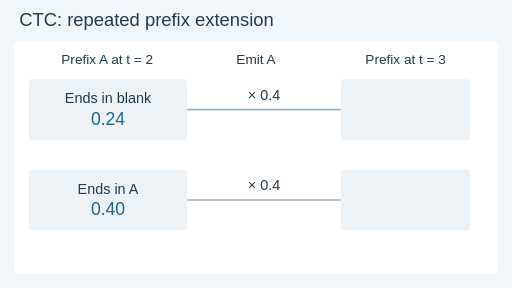
t = 0.00 s
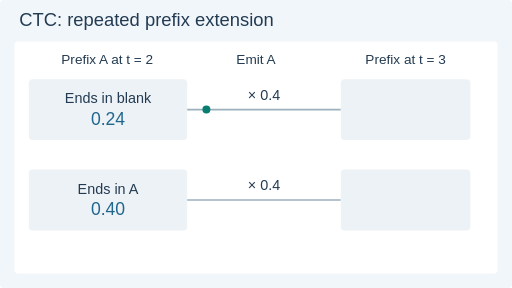
t = 1.77 s
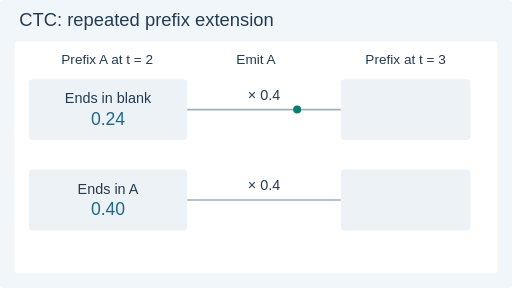
t = 3.33 s
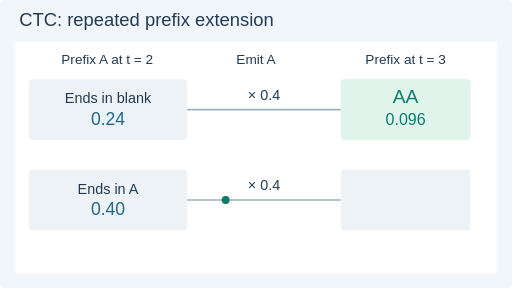
t = 5.10 s
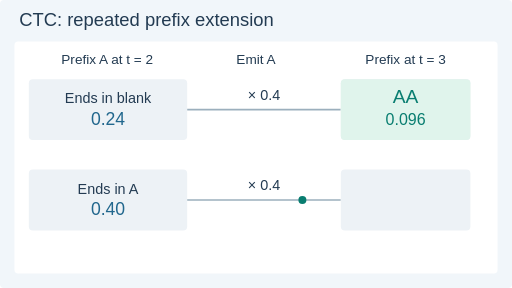
t = 6.42 s
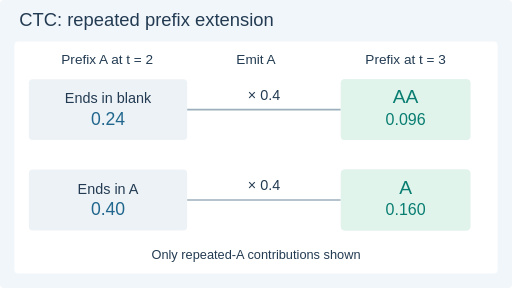
t = 8.31 s

The animated SVG that drew these frames (rendered in a browser with its animation timeline set to each time). Animation: 7 SMIL elements (animate=5,animateMotion=2); frames cover the first 8.31 s, repeats indefinitely.

<svg xmlns="http://www.w3.org/2000/svg" width="640" height="360" viewBox="0 0 640 360" role="img" aria-labelledby="title desc"><title id="title">CTC: repeated prefix extension</title><desc id="desc">Two paths with prefix A end differently; emitting A extends only the blank-ending prefix.</desc><style>text{font-family:Arial,DejaVu Sans,sans-serif}.motion{display:inline}.still{display:none}@media(prefers-reduced-motion:reduce){.motion{display:none!important}.still{display:inline!important}}</style><rect x="0" y="0" width="640" height="360" rx="5" fill="#f1f6fa"/><text x="24" y="33" font-size="23" fill="#233b52" text-anchor="start">CTC: repeated prefix extension</text><rect x="18" y="52" width="604" height="290" rx="5" fill="#ffffff"/><text x="134" y="80" font-size="17" fill="#233b52" text-anchor="middle">Prefix A at t = 2</text><text x="320" y="80" font-size="17" fill="#233b52" text-anchor="middle">Emit A</text><text x="507" y="80" font-size="17" fill="#233b52" text-anchor="middle">Prefix at t = 3</text><rect x="36" y="99" width="198" height="76" rx="5" fill="#edf2f6"/><text x="135" y="129" font-size="18" fill="#233b52" text-anchor="middle">Ends in blank</text><text x="135" y="156" font-size="22" fill="#21678d" text-anchor="middle">0.24</text><path d="M234 137L426 137" stroke="#9bafbd" stroke-width="2" fill="none"/><text x="330" y="125" font-size="18" fill="#233b52" text-anchor="middle">× 0.4</text><rect x="426" y="99" width="162" height="76" rx="5" fill="#edf2f6"/><rect x="36" y="212" width="198" height="76" rx="5" fill="#edf2f6"/><text x="135" y="242" font-size="18" fill="#233b52" text-anchor="middle">Ends in A</text><text x="135" y="269" font-size="22" fill="#21678d" text-anchor="middle">0.40</text><path d="M234 250L426 250" stroke="#9bafbd" stroke-width="2" fill="none"/><text x="330" y="238" font-size="18" fill="#233b52" text-anchor="middle">× 0.4</text><rect x="426" y="212" width="162" height="76" rx="5" fill="#edf2f6"/><g class="motion"><g opacity="0"><animate attributeName="opacity" values="0;1;0;0" keyTimes="0;0.12;0.33999999999999997;1" calcMode="discrete" dur="12s" repeatCount="indefinite"/><circle r="5" fill="#087d70"><animateMotion path="M234 137L426 137" keyPoints="0;0;1;1" keyTimes="0;0.12;0.33999999999999997;1" calcMode="linear" dur="12s" repeatCount="indefinite"/></circle></g><g opacity="0"><animate attributeName="opacity" values="0;1;1" keyTimes="0;0.33999999999999997;1" calcMode="discrete" dur="12s" repeatCount="indefinite"/><rect x="426" y="99" width="162" height="76" rx="5" fill="#e0f4ec"/><text x="507" y="129" font-size="24" fill="#087d70" text-anchor="middle">AA</text><text x="507" y="156" font-size="20" fill="#087d70" text-anchor="middle">0.096</text></g><g opacity="0"><animate attributeName="opacity" values="0;1;0;0" keyTimes="0;0.37;0.59;1" calcMode="discrete" dur="12s" repeatCount="indefinite"/><circle r="5" fill="#087d70"><animateMotion path="M234 250L426 250" keyPoints="0;0;1;1" keyTimes="0;0.37;0.59;1" calcMode="linear" dur="12s" repeatCount="indefinite"/></circle></g><g opacity="0"><animate attributeName="opacity" values="0;1;1" keyTimes="0;0.59;1" calcMode="discrete" dur="12s" repeatCount="indefinite"/><rect x="426" y="212" width="162" height="76" rx="5" fill="#e0f4ec"/><text x="507" y="242" font-size="24" fill="#087d70" text-anchor="middle">A</text><text x="507" y="269" font-size="20" fill="#087d70" text-anchor="middle">0.160</text></g><g opacity="0"><animate attributeName="opacity" values="0;1;1" keyTimes="0;0.65;1" calcMode="discrete" dur="12s" repeatCount="indefinite"/><text x="320" y="324" font-size="16" fill="#233b52" text-anchor="middle">Only repeated-A contributions shown</text></g></g><g class="still"><rect x="426" y="99" width="162" height="76" rx="5" fill="#e0f4ec"/><text x="507" y="129" font-size="24" fill="#087d70" text-anchor="middle">AA</text><text x="507" y="156" font-size="20" fill="#087d70" text-anchor="middle">0.096</text><rect x="426" y="212" width="162" height="76" rx="5" fill="#e0f4ec"/><text x="507" y="242" font-size="24" fill="#087d70" text-anchor="middle">A</text><text x="507" y="269" font-size="20" fill="#087d70" text-anchor="middle">0.160</text><text x="320" y="324" font-size="16" fill="#233b52" text-anchor="middle">Only repeated-A contributions shown</text></g></svg>
